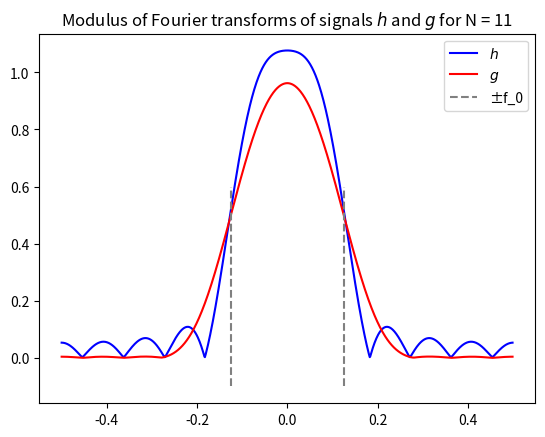
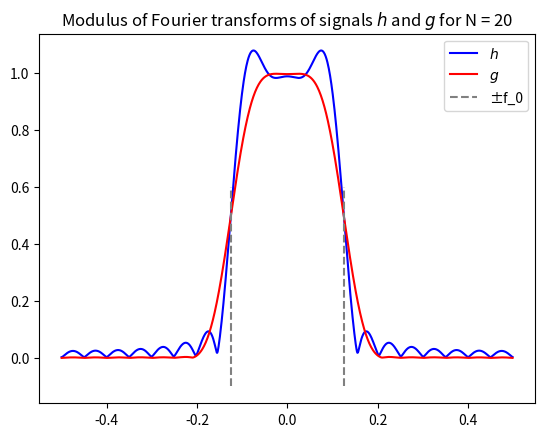
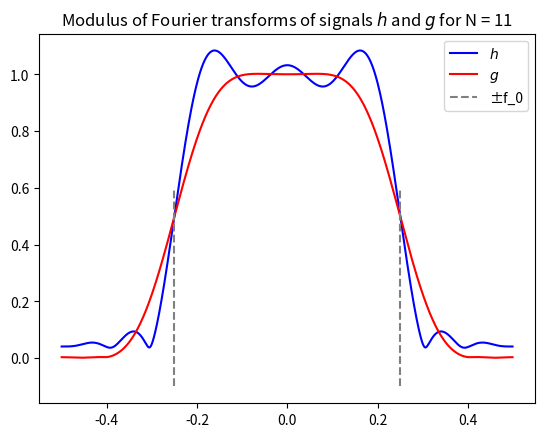
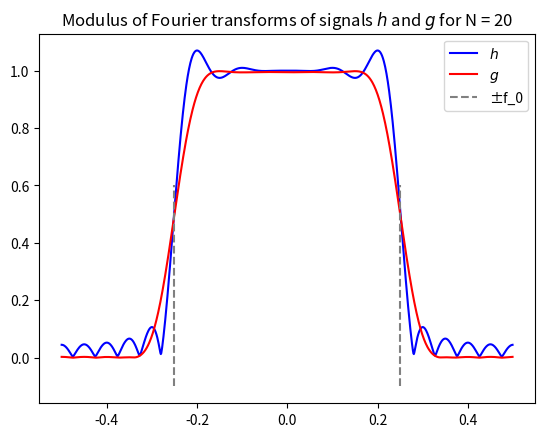

Source code (Python) for these figures, in order:
from numpy import *
import matplotlib.pyplot as plt
from numpy.fft import fft, fftshift

#Hamming window
def w_h(k, N):
    #Hamming window
    if int(k) in range(N):
        return 0.54 - 0.46 * cos(2 * pi * k / N)
    else:
        return 0

#discretization of Hamming window
def Hamming_window(N):
    n = arange(0, N)
    wh = []
    for elem in n:
        wh.append(w_h(elem, N))
    return wh

#analytic value of hn
def true_hn(f_0, n):
    return 2*f_0 * sinc(f_0*n)

#analytic value of hn_tilde
def compute_hn_tilde(f_0, n):
    return 2*f_0 * sinc(f_0*(2*n-1))

#computation of signal g
def FIR(f_0, N):
    if N%2 == 1:
        n = arange(-(N-1)//2, (N-1)//2 + 1)
    else:
        n = arange(-N// 2, N//2)

    hn = compute_hn_tilde(f_0, n)
    wh = Hamming_window(N)
    g = hn * wh

    return hn,g

if __name__ == "__main__":

    #definition of test values for f_0 and N
    all_f_0 = [1/8, 1/4]
    all_N = [11, 20]
    for j in range(len(all_f_0)):
        for i in range(len(all_N)):

            #computation of hn and g
            f_0 = all_f_0[j]
            N = all_N[i]
            hn, g = FIR(f_0, N)

            #definition of frequency bins and frequency locations
            L = 1024
            k = linspace(-L/2, L/2-1, L)

            #computations of fourier transforms of both signals
            fft_hn = fftshift(fft(hn, L))
            fft_g = fftshift(fft(g, L))

            #plotting
            fig = plt.figure(i+j*2)
            plt.plot(k/L, abs(fft_hn), color="blue", label="$h$")
            plt.plot(k/L, abs(fft_g), color="red", label="$g$")
            plt.plot([-f_0, -f_0], [-0.1, 0.6], linestyle="--", color="grey", label="±f_0")
            plt.plot([f_0, f_0], [-0.1, 0.6], linestyle="--", color="grey")

            plt.title("Modulus of Fourier transforms of signals $h$ and $g$ for N = "+str(N))
            plt.legend()
            fig.savefig("plotexo2_" + str(i+j*2) + ".pdf")
    plt.show()

